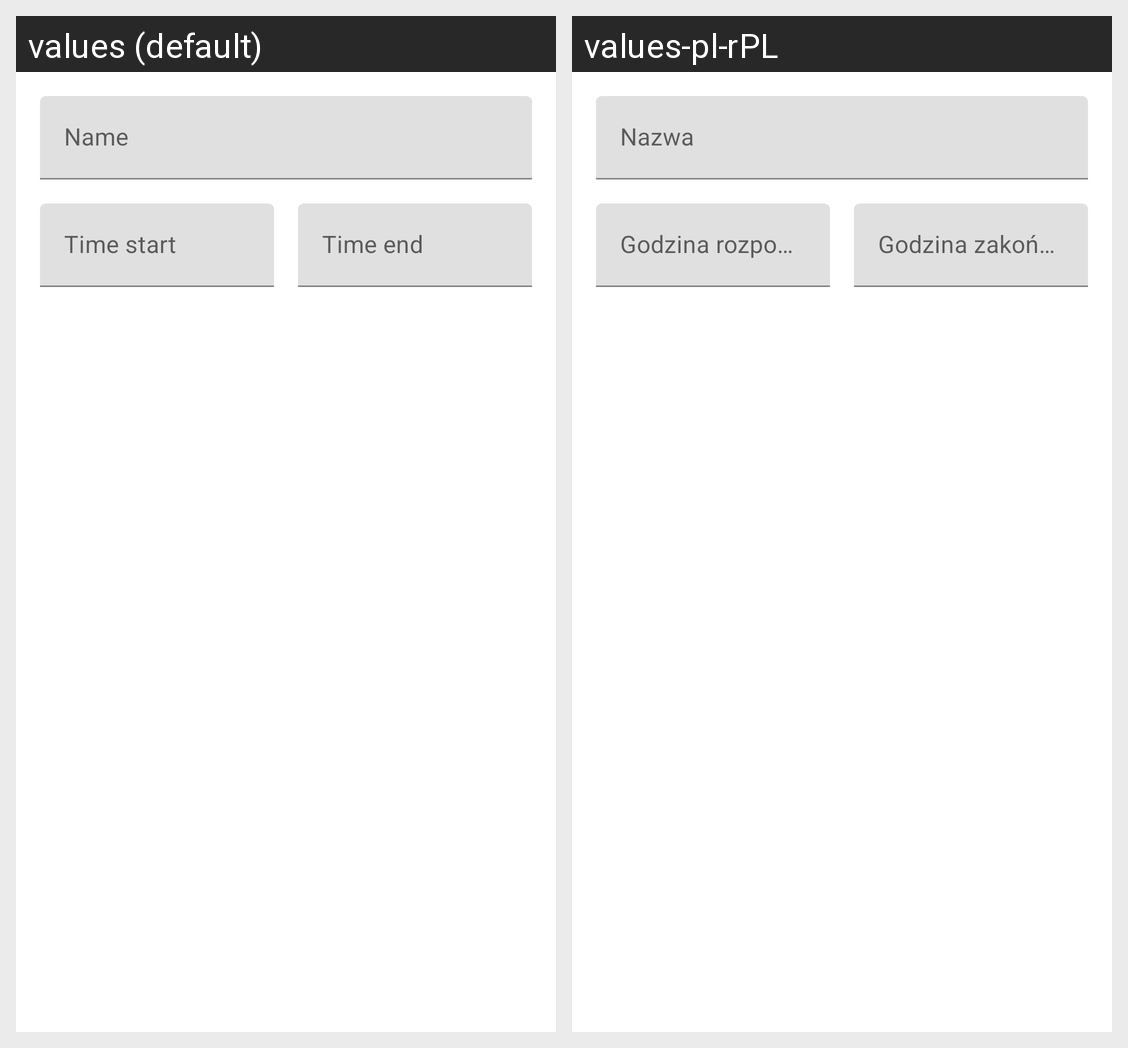

For this localized Android screen grid, give each drawn string resource with its value in every locale shown.
Android screen res/layout/activity_add_edit_schedule.xml rendered under 2 locales, left to right: values (default), values-pl-rPL. Device: Nexus 5 (rendered at 1080×1920; each locale shown at half size, 540×960, under a caption strip naming it); theme Theme.TeacherNotebook.
Strings drawn on this screen, with the default value and each locale's value (text and hints the layout hard-codes, and strings that could not be matched under every locale, appear in the picture but are not listed):

hint_name
  values: Name
  values-pl-rPL: Nazwa

hint_time_start
  values: Time start
  values-pl-rPL: Godzina rozpoczęcia

hint_time_end
  values: Time end
  values-pl-rPL: Godzina zakończenia
